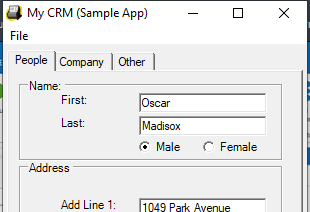
Task: Data capturing from excel  to web
Workflow: Desktop Data Capturing

Step 1: Open Application 'mycrm.exe My' on 'Form1' (mycrm.exe)

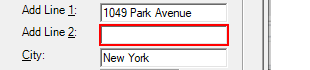
Step 2: type a value into 'textBoxPeopleAddLine2'

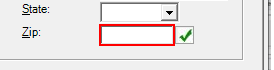
Step 3: type a value into 'textBoxPeopleAddressZip'

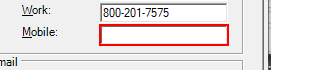
Step 4: type a value into 'textBoxPeopleMobilePhone'

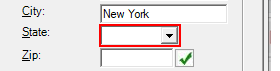
Step 5: click on 'comboBoxPeopleAddressState'

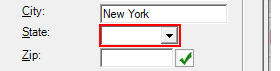
Step 6: type a value into 'comboBoxPeopleAddressState'

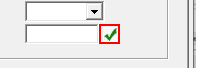
Step 7: click on 'btnZip'

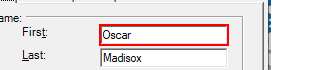
Step 8: type "[costumersData(rowNumbers)("first name").toString]" into 'textBoxPeopleFirstName'

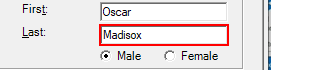
Step 9: type "[costumersData(rowNumbers)("last name").toString]" into 'textBoxPeopleLastName'

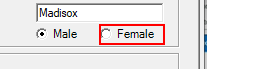
Step 10 [then]: click on 'radioButtonFemale'

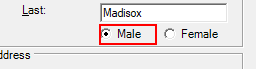
Step 11 [else]: click on 'radioButtonMale'

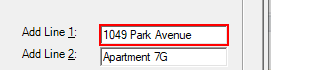
Step 12: type "[costumersData(rowNumbers)("address").toString]" into 'textBoxPeopleAddLine1'

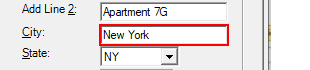
Step 13: type "[costumersData(rowNumbers)("city").toString]" into 'textBoxPeopleAddressCity'

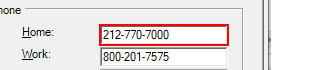
Step 14: type "[costumersData(rowNumbers)("home phone").toString]" into 'textBoxPeopleHomePhone'

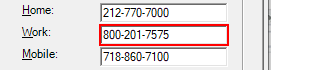
Step 15: type "[costumersData(rowNumbers)("work phone").toString]" into 'textBoxPeopleWorkPhone'

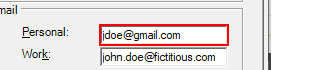
Step 16: type "[costumersData(rowNumbers)("personal email").toString]" into 'textBoxPeoplePersonalEmail'

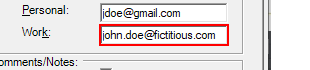
Step 17: type "[costumersData(rowNumbers)("work email").toString]" into 'textBoxPeopleWorkEmail'

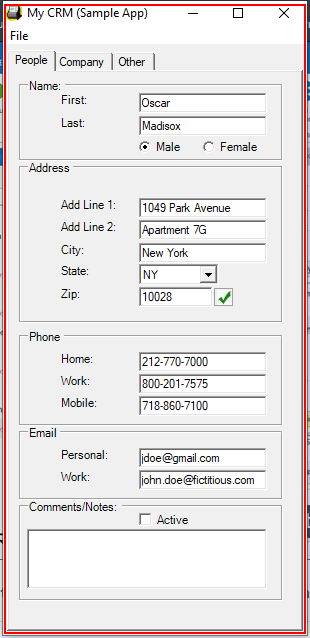
Step 18: Close Application 'mycrm.exe My' on 'Form1' (mycrm.exe)